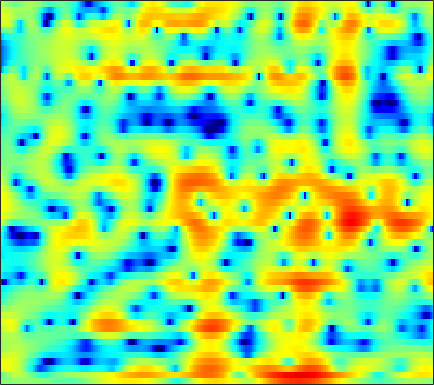

The data file committed next to this chart (first rows):
-0.011137, 0.0036295, 0.078699, 0.1942, 0.28237, 0.39698, 0.50782, 0.57909, 0.66159, 0.71929, 0.74531, 0.74997, 0.74085, 0.70572, 0.6551, 0.56375, 0.45379, 0.36321, 0.21894, 0.058042, -0.12453, -0.26475, -0.46028, -0.66168
-2.671, -1.245, 0.1816, 1.199, 1.752, 2.257, 2.534, 2.605, 2.537, 2.295, 1.893, 1.489, 0.8236, 0.02829, -0.6333, -1.562, -2.474, -3.072, -3.634, -3.834, -3.671, -3.361, -2.812, -2.203
4.383, 4.441, 4.484, 4.454, 4.369, 4.147, 3.784, 3.404, 2.744, 1.886, 0.8143, -0.1469, -1.666, -3.489, -5.078, -7.493, -10.19, -12.09, -13.42, -12.94, -11.59, -10.51, -9.209, -8.091
4.379, 4.485, 4.553, 4.526, 4.435, 4.213, 3.863, 3.509, 2.91, 2.161, 1.256, 0.4799, -0.6897, -2.002, -3.078, -4.649, -6.362, -7.768, -9.892, -12.53, -16.19, -20.47, -35.76, -23.16
2.089, 2.52, 2.955, 3.24, 3.361, 3.408, 3.329, 3.188, 2.898, 2.494, 1.984, 1.537, 0.8598, 0.1099, -0.5011, -1.372, -2.287, -2.991, -3.928, -4.824, -5.618, -6.112, -6.59, -6.817
0.5799, 1.075, 1.594, 1.967, 2.161, 2.317, 2.366, 2.338, 2.224, 2.03, 1.767, 1.528, 1.166, 0.7677, 0.4472, -0.001032, -0.4577, -0.8009, -1.253, -1.689, -2.099, -2.389, -2.752, -3.078
0.7772, 1.064, 1.384, 1.624, 1.746, 1.824, 1.809, 1.741, 1.589, 1.381, 1.134, 0.9299, 0.6511, 0.3822, 0.1873, -0.06158, -0.2951, -0.4646, -0.6866, -0.9047, -1.118, -1.282, -1.506, -1.739
1.004, 1.406, 1.859, 2.169, 2.28, 2.253, 2.025, 1.728, 1.193, 0.5488, -0.1058, -0.5411, -0.9835, -1.21, -1.247, -1.185, -1.068, -0.9872, -0.9182, -0.9032, -0.934, -0.9782, -1.049, -1.121
0.8549, 2.318, 3.594, 4.284, 4.474, 4.319, 3.705, 2.916, 1.342, -0.9904, -4.391, -7.89, -11.78, -8.685, -5.926, -3.521, -2.191, -1.694, -1.513, -1.746, -2.21, -2.561, -2.824, -2.727
3.202, 3.761, 4.334, 4.647, 4.684, 4.464, 3.927, 3.308, 2.198, 0.783, -0.7592, -1.812, -2.689, -2.783, -2.542, -2.226, -2.231, -2.573, -3.59, -5.478, -8.733, -12.92, -27.3, -15.31
2.644, 2.758, 2.9, 2.991, 3.001, 2.921, 2.713, 2.49, 2.113, 1.667, 1.201, 0.861, 0.4347, 0.03901, -0.2522, -0.6718, -1.173, -1.635, -2.374, -3.231, -4.12, -4.708, -5.212, -5.304
0.2804, 0.5201, 0.83, 1.105, 1.282, 1.465, 1.572, 1.603, 1.592, 1.524, 1.401, 1.287, 1.107, 0.8956, 0.7158, 0.4473, 0.15, -0.09081, -0.4374, -0.7876, -1.133, -1.372, -1.655, -1.899
-3.096, -2.355, -1.52, -0.8485, -0.4299, 0.03044, 0.4052, 0.6354, 0.8578, 1.022, 1.116, 1.151, 1.156, 1.123, 1.079, 0.9924, 0.8833, 0.7954, 0.6709, 0.5449, 0.4169, 0.3183, 0.1668, -0.01813
-4.975, -4.138, -3.22, -2.445, -1.942, -1.371, -0.8733, -0.5535, -0.196, 0.1004, 0.348, 0.4839, 0.6108, 0.6726, 0.683, 0.6677, 0.6351, 0.6172, 0.6383, 0.716, 0.8625, 0.9992, 1.182, 1.322
-5.616, -5.81, -5.603, -4.948, -4.317, -3.523, -2.894, -2.537, -2.1, -1.736, -1.368, -1.106, -0.8175, -0.6742, -0.7056, -0.9467, -1.389, -1.774, -2.12, -1.958, -1.122, -0.2178, 1.056, 2.17
-14.27, -28.5, -16.36, -10.53, -8.537, -7.233, -6.989, -7.306, -8.112, -8.523, -7.705, -6.46, -4.809, -3.667, -3.266, -3.47, -4.709, -6.673, -12.24, -24.51, -8.674, -4.075, -0.2645, 2.233
-5.453, -6.38, -7.058, -7.229, -7.343, -7.826, -8.925, -10.35, -13.22, -16.04, -14.01, -10.96, -7.769, -5.646, -4.57, -3.685, -3.265, -3.117, -2.917, -2.362, -1.266, -0.2028, 1.282, 2.621
-3.441, -3.936, -4.511, -4.99, -5.286, -5.706, -6.161, -6.454, -6.732, -6.657, -6.261, -5.738, -4.865, -3.929, -3.261, -2.432, -1.679, -1.144, -0.4515, 0.2511, 0.9807, 1.525, 2.236, 2.865
-4.414, -4.444, -4.464, -4.528, -4.587, -4.641, -4.672, -4.662, -4.593, -4.439, -4.145, -3.841, -3.351, -2.773, -2.299, -1.637, -0.9528, -0.439, 0.2571, 0.9355, 1.577, 2.026, 2.553, 2.987
-6.413, -5.783, -5.23, -4.933, -4.851, -4.8, -4.773, -4.76, -4.699, -4.605, -4.391, -4.171, -3.789, -3.302, -2.866, -2.204, -1.47, -0.8838, -0.07471, 0.7404, 1.521, 2.069, 2.707, 3.222
-5.838, -5.556, -5.502, -5.652, -5.857, -6.256, -6.696, -6.984, -7.247, -7.317, -7.242, -7.092, -6.752, -6.292, -5.867, -5.137, -4.195, -3.347, -2.104, -0.8032, 0.4647, 1.349, 2.404, 3.271
-3.974, -4.762, -5.992, -7.375, -8.417, -9.93, -11.41, -12.53, -13.65, -14.09, -13.8, -13.29, -12.62, -12.34, -12.38, -12.42, -11.51, -9.845, -6.967, -4.157, -1.738, -0.2154, 1.482, 2.841
-3.017, -4.807, -7.526, -10.76, -13.18, -15.79, -17.82, -19.6, -25.54, -42.29, -23.06, -18.69, -15.94, -15.15, -15.77, -18.35, -19.81, -15.28, -9.552, -5.515, -2.532, -0.784, 1.069, 2.515
-0.5479, -2.628, -6.151, -11.24, -16.49, -21.06, -16.96, -14.79, -13.37, -12.42, -11.23, -10.15, -8.851, -7.867, -7.256, -6.485, -5.521, -4.619, -3.178, -1.666, -0.2654, 0.659, 1.748, 2.637
3.547, 2.471, 0.9548, -0.6474, -1.688, -2.671, -3.198, -3.33, -3.035, -2.709, -2.312, -1.999, -1.595, -1.196, -0.9191, -0.5916, -0.2604, -0.03868, 0.2203, 0.4167, 0.5533, 0.6004, 0.6525, 0.7073
4.77, 4.42, 3.826, 3.198, 2.704, 2.158, 1.7, 1.394, 1.075, 0.8579, 0.7145, 0.6111, 0.4837, 0.3544, 0.2201, -0.01014, -0.3572, -0.704, -1.339, -2.229, -3.406, -4.407, -5.881, -6.981
4.924, 4.816, 4.506, 4.109, 3.757, 3.24, 2.714, 2.339, 1.774, 1.252, 0.7435, 0.3904, -0.05518, -0.4984, -0.8318, -1.314, -1.921, -2.495, -3.523, -4.984, -7.153, -9.535, -14.74, -28.19
5.301, 5.117, 4.765, 4.264, 3.836, 3.156, 2.4, 1.816, 1.012, 0.1453, -0.7309, -1.361, -2.116, -2.702, -2.985, -3.21, -3.326, -3.445, -3.74, -4.276, -5.092, -5.812, -6.781, -7.405
5.365, 5.007, 4.409, 3.628, 2.973, 2.012, 0.9731, 0.1401, -1.011, -2.356, -3.913, -5.315, -7.348, -8.945, -9.064, -7.687, -5.806, -4.609, -3.37, -2.561, -2.057, -1.826, -1.613, -1.461
4.613, 4.057, 3.047, 1.763, 0.6364, -0.9148, -2.374, -3.361, -4.313, -5.172, -6.382, -7.757, -10.7, -14.78, -14.83, -9.941, -6.035, -3.948, -1.94, -0.5471, 0.4017, 0.8808, 1.313, 1.571
3.436, 2.745, 1.338, -0.6673, -2.768, -6.683, -12.64, -15.77, -11.37, -7.776, -5.898, -5.062, -4.4, -3.784, -3.189, -2.144, -0.9089, -0.01761, 1.028, 1.85, 2.415, 2.678, 2.817, 2.752
2.095, 1.613, 0.626, -0.7854, -2.125, -4.187, -6, -6.688, -6.01, -4.489, -3.035, -2.123, -1.086, -0.229, 0.3528, 1.067, 1.701, 2.123, 2.563, 2.835, 2.915, 2.839, 2.537, 1.978
0.621, 0.5226, 0.2692, -0.1513, -0.5087, -0.9928, -1.322, -1.421, -1.335, -1.019, -0.53, -0.1309, 0.438, 0.9791, 1.356, 1.805, 2.152, 2.342, 2.479, 2.446, 2.222, 1.9, 1.254, 0.314
-0.6738, -0.4115, -0.1741, -0.08022, -0.06065, -0.09747, -0.1656, -0.1343, -0.0832, 0.041, 0.2752, 0.5027, 0.8562, 1.237, 1.52, 1.864, 2.141, 2.276, 2.341, 2.244, 1.947, 1.555, 0.7944, -0.284
-1.734, -1.061, -0.4879, -0.1586, -0.08171, -0.1158, -0.2818, -0.4627, -0.6278, -0.6604, -0.5421, -0.3201, 0.08623, 0.5797, 0.9679, 1.468, 1.92, 2.204, 2.474, 2.588, 2.499, 2.288, 1.751, 0.8951
-2.076, -1.259, -0.5928, -0.3907, -0.5285, -1.07, -1.958, -2.883, -4.118, -4.932, -4.857, -4.261, -3.154, -2.044, -1.295, -0.3932, 0.4329, 1.033, 1.786, 2.43, 2.905, 3.123, 3.175, 2.933
-1.926, -1.345, -0.8977, -0.9505, -1.316, -2.394, -4.259, -6.396, -11.23, -23.99, -17.52, -11.73, -8.212, -6.537, -5.899, -5.33, -4.462, -3.408, -1.626, 0.1561, 1.671, 2.55, 3.402, 3.891
-2.524, -1.952, -1.494, -1.362, -1.516, -2.084, -3.098, -4.072, -5.551, -6.747, -7.253, -7.324, -7.49, -8.46, -10.16, -15.38, -29, -13.91, -6.779, -2.775, -0.133, 1.302, 2.69, 3.624
-4.211, -3.406, -2.549, -1.943, -1.679, -1.528, -1.636, -1.819, -2.162, -2.591, -3.038, -3.41, -4.002, -4.748, -5.368, -6.023, -5.917, -5.137, -3.463, -1.638, -0.02124, 0.9907, 2.081, 2.877
-6.411, -5.163, -3.74, -2.635, -1.996, -1.354, -0.9214, -0.7317, -0.6142, -0.629, -0.7503, -0.8823, -1.107, -1.329, -1.464, -1.534, -1.422, -1.198, -0.7489, -0.181, 0.4364, 0.8816, 1.437, 1.892
-7.449, -5.773, -3.963, -2.538, -1.665, -0.7636, -0.08179, 0.2852, 0.616, 0.8045, 0.8551, 0.8273, 0.7141, 0.5444, 0.3976, 0.204, 0.03065, -0.06739, -0.1414, -0.1449, -0.06712, 0.05574, 0.2667, 0.5353
-5.646, -4.266, -2.66, -1.303, -0.4611, 0.4685, 1.162, 1.566, 1.937, 2.137, 2.188, 2.125, 1.929, 1.602, 1.281, 0.7523, 0.1269, -0.3946, -1.105, -1.756, -2.233, -2.389, -2.293, -1.886
-3.245, -2.203, -0.9023, 0.2188, 0.9362, 1.742, 2.365, 2.703, 3.01, 3.134, 3.091, 2.947, 2.6, 2.067, 1.531, 0.604, -0.5989, -1.722, -3.579, -5.878, -8.361, -9.609, -8.953, -6.781
-2.145, -1.099, 0.07913, 1.061, 1.689, 2.34, 2.827, 3.071, 3.254, 3.287, 3.156, 2.962, 2.549, 1.946, 1.345, 0.3127, -1.048, -2.347, -4.585, -7.68, -11.87, -14.86, -13.06, -9.008
-1.434, -0.4841, 0.5653, 1.41, 1.897, 2.373, 2.635, 2.741, 2.732, 2.621, 2.428, 2.237, 1.921, 1.495, 1.081, 0.3668, -0.5674, -1.401, -2.649, -3.901, -4.915, -5.374, -5.344, -4.796
-0.1947, 0.4596, 1.299, 1.958, 2.288, 2.526, 2.476, 2.257, 1.79, 1.215, 0.7822, 0.6313, 0.6849, 0.8634, 0.935, 0.8055, 0.3432, -0.2219, -1.226, -2.375, -3.411, -3.829, -3.758, -3.06
-0.9137, -0.05931, 1.071, 1.982, 2.445, 2.609, 2.246, 1.485, -0.2554, -3.052, -6.363, -6.563, -3.455, -0.6573, 0.6876, 1.619, 1.703, 1.206, -0.2556, -2.955, -7.839, -13.46, -9.538, -3.748
-10.75, -7.402, -4.345, -2.341, -1.36, -0.683, -0.6894, -1.161, -2.465, -4.536, -6.597, -6.597, -4.312, -1.83, -0.4725, 0.6557, 1.073, 0.9563, 0.2613, -0.9327, -2.321, -2.883, -2.303, -0.6089
-12.61, -10.68, -8.275, -6.374, -5.279, -4.157, -3.502, -3.21, -3.046, -2.996, -2.851, -2.588, -2.016, -1.302, -0.7777, -0.1919, 0.1902, 0.3547, 0.4233, 0.3986, 0.4123, 0.5329, 0.8408, 1.346
-12.1, -10.8, -9.188, -7.693, -6.696, -5.56, -4.629, -4.06, -3.417, -2.876, -2.373, -1.997, -1.5, -1.026, -0.6766, -0.2541, 0.1074, 0.3409, 0.6185, 0.8594, 1.105, 1.301, 1.597, 1.921
-12.43, -11, -9.291, -7.787, -6.809, -5.726, -4.78, -4.188, -3.472, -2.833, -2.258, -1.859, -1.36, -0.895, -0.5756, -0.1855, 0.1702, 0.4062, 0.696, 0.9744, 1.243, 1.438, 1.725, 2.013
-11.07, -9.708, -8.1, -6.797, -6.001, -5.077, -4.363, -3.873, -3.309, -2.757, -2.218, -1.819, -1.296, -0.8024, -0.4787, -0.1071, 0.192, 0.3784, 0.5826, 0.7799, 0.9907, 1.177, 1.45, 1.771
-8.18, -6.762, -5.353, -4.418, -3.959, -3.63, -3.54, -3.521, -3.461, -3.183, -2.609, -2.044, -1.266, -0.5965, -0.2019, 0.1382, 0.2734, 0.2782, 0.2064, 0.1094, 0.1042, 0.2151, 0.5062, 0.9761
-2.403, -1.435, -0.6165, -0.3251, -0.4559, -1.235, -2.658, -4.283, -6.709, -7.47, -5.243, -3.233, -1.155, 0.155, 0.6971, 0.9034, 0.5965, 0.06294, -0.9274, -2.06, -2.946, -3.19, -2.679, -1.54
3.115, 3.388, 3.474, 3.196, 2.677, 1.486, -0.4326, -2.506, -6.044, -7.619, -4.58, -2.229, -0.09009, 1.046, 1.329, 1.023, -0.07114, -1.492, -4.37, -8.791, -16.19, -21.12, -14.08, -9.161
4.091, 4.078, 3.912, 3.543, 3.131, 2.481, 1.691, 1.077, 0.4615, 0.1974, 0.3456, 0.5993, 0.9028, 0.9524, 0.7317, -0.02611, -1.428, -2.941, -5.695, -9.35, -13.7, -17.35, -23.99, -22.1
3.422, 3.296, 3.031, 2.667, 2.364, 1.955, 1.591, 1.398, 1.242, 1.229, 1.284, 1.334, 1.345, 1.201, 0.9405, 0.3314, -0.621, -1.558, -3.125, -4.953, -6.948, -8.362, -9.588, -9.309
2.16, 1.836, 1.258, 0.5985, 0.1041, -0.4939, -0.8047, -0.7938, -0.533, -0.0501, 0.5008, 0.8901, 1.303, 1.541, 1.579, 1.444, 1.107, 0.7174, 0.06678, -0.6771, -1.391, -1.851, -2.231, -2.314
